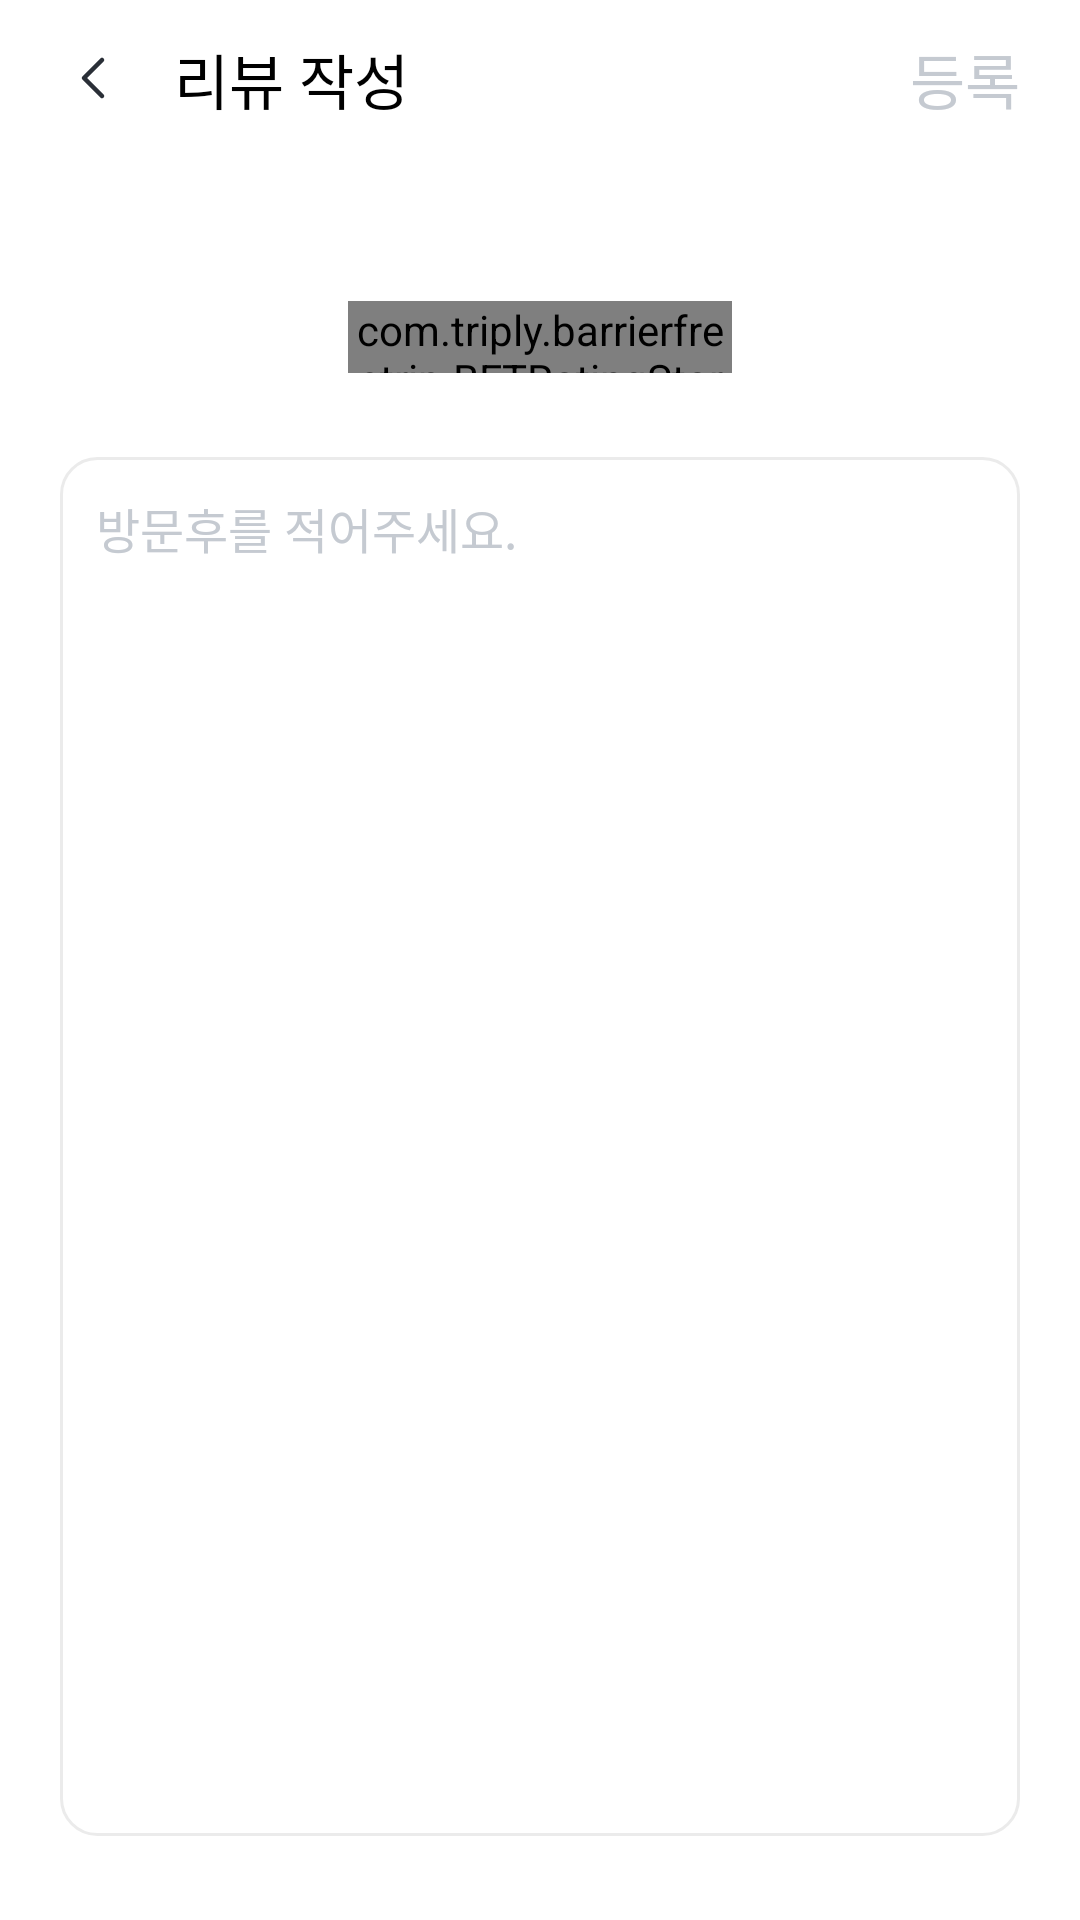

The Android layout XML behind this screen, and the referenced resources:
<!-- AndroidManifest.xml: application theme Theme.BarrierFreeTrip -->
<!-- res/layout/fragment_review_writing.xml -->
<?xml version="1.0" encoding="utf-8"?>
<layout xmlns:android="http://schemas.android.com/apk/res/android"
    xmlns:app="http://schemas.android.com/apk/res-auto"
    xmlns:tools="http://schemas.android.com/tools"
    android:background="@color/white">

    <androidx.constraintlayout.widget.ConstraintLayout
        android:layout_width="match_parent"
        android:layout_height="match_parent"
        tools:context=".ReviewFragment">

        <androidx.constraintlayout.widget.ConstraintLayout
            android:id="@+id/cl_review_top_bar"
            android:layout_width="match_parent"
            android:layout_height="wrap_content"
            app:layout_constraintEnd_toEndOf="parent"
            app:layout_constraintHorizontal_bias="0.0"
            app:layout_constraintStart_toStartOf="parent"
            app:layout_constraintTop_toTopOf="parent">

            <androidx.appcompat.widget.AppCompatImageButton
                android:id="@+id/iv_review_writing_back"
                android:layout_width="32dp"
                android:layout_height="32dp"
                android:layout_marginStart="16dp"
                android:layout_marginTop="10dp"
                android:layout_marginBottom="10dp"
                android:background="@drawable/ic_back"
                app:layout_constraintBottom_toBottomOf="parent"
                app:layout_constraintStart_toStartOf="parent"
                app:layout_constraintTop_toTopOf="parent" />

            <androidx.appcompat.widget.AppCompatTextView
                style="@style/TextViewStyle"
                android:layout_width="wrap_content"
                android:layout_height="wrap_content"
                android:layout_marginStart="10dp"
                android:text="@string/review_writing_do"
                android:textColor="@color/black"
                android:textSize="20sp"
                app:layout_constraintBottom_toBottomOf="parent"
                app:layout_constraintStart_toEndOf="@+id/iv_review_writing_back"
                app:layout_constraintTop_toTopOf="parent" />

            <androidx.appcompat.widget.AppCompatTextView
                android:id="@+id/btn_review_upload"
                style="@style/TextViewStyle"
                android:layout_width="wrap_content"
                android:layout_height="wrap_content"
                android:layout_marginEnd="20dp"
                android:text="@string/review_writing_upload"
                android:textColor="@color/bright_gray"
                android:textSize="20sp"
                app:layout_constraintBottom_toBottomOf="parent"
                app:layout_constraintEnd_toEndOf="parent"
                app:layout_constraintTop_toTopOf="parent" />
        </androidx.constraintlayout.widget.ConstraintLayout>

        <androidx.appcompat.widget.AppCompatTextView
            android:id="@+id/tv_review_writing_title"
            style="@style/TextViewStyle"
            android:layout_width="wrap_content"
            android:layout_height="0dp"
            android:layout_marginTop="16dp"
            android:textColor="@color/review_black"
            app:layout_constraintEnd_toEndOf="parent"
            app:layout_constraintStart_toStartOf="parent"
            app:layout_constraintTop_toBottomOf="@+id/cl_review_top_bar"
            tools:text="힐하우스 호텔" />

        <com.triply.barrierfreetrip.BFTRatingStar
            android:id="@+id/rtbar_review_writing_rating"
            android:layout_width="128dp"
            android:layout_height="24dp"
            android:layout_marginTop="16dp"
            app:layout_constraintEnd_toEndOf="parent"
            app:layout_constraintStart_toStartOf="parent"
            app:layout_constraintTop_toBottomOf="@id/tv_review_writing_title" />

        <androidx.appcompat.widget.AppCompatEditText
            android:id="@+id/et_review_writing_content"
            style="@style/EditTextStyle"
            android:layout_width="0dp"
            android:layout_height="0dp"
            android:layout_marginHorizontal="20dp"
            android:layout_marginVertical="28dp"
            android:background="@drawable/shape_rect_round_corner12_stroke1_lightgray"
            android:gravity="top"
            android:hint="@string/review_writing_content_hint"
            android:padding="12dp"
            android:textColor="@color/review_black"
            android:textColorHint="@color/bright_gray"
            android:textSize="16sp"
            app:layout_constraintBottom_toBottomOf="parent"
            app:layout_constraintEnd_toEndOf="parent"
            app:layout_constraintStart_toStartOf="parent"
            app:layout_constraintTop_toBottomOf="@id/rtbar_review_writing_rating" />
    </androidx.constraintlayout.widget.ConstraintLayout>
</layout>
<!-- resources referenced by this layout -->
<resources>
  <color name="black">#FF000000</color>
  <color name="bright_gray">#C5CAD1</color>
  <color name="review_black">#242424</color>
  <color name="white">#FFFFFFFF</color>
  <!-- drawable ic_back (drawable) -->
  <vector xmlns:android="http://schemas.android.com/apk/res/android"
      android:width="32dp"
      android:height="32dp"
      android:viewportWidth="32"
      android:viewportHeight="32">
    <path
        android:pathData="M18,10L12,16L18,22"
        android:strokeLineJoin="round"
        android:strokeWidth="1.5"
        android:fillColor="#00000000"
        android:strokeColor="#2A2F37"
        android:strokeLineCap="round"/>
  </vector>
  <!-- drawable shape_rect_round_corner12_stroke1_lightgray (drawable) -->
  <?xml version="1.0" encoding="utf-8"?>
  <shape xmlns:android="http://schemas.android.com/apk/res/android">
      <solid android:color="@color/white" />
      <corners android:radius="12dp" />
      <stroke
          android:width="1dp"
          android:color="@color/review_light_gray"/>
  </shape>
  <string name="review_writing_content_hint">방문후를 적어주세요.</string>
  <string name="review_writing_do">리뷰 작성</string>
  <string name="review_writing_upload">등록</string>
  <style name="EditTextStyle" parent="@android:style/Widget.DeviceDefault.EditText">
          <item name="android:fontFamily">@font/notosans_fontfamily</item>
          <item name="android:includeFontPadding">false</item>
      </style>
  <style name="TextViewStyle" parent="@android:style/Widget.DeviceDefault.TextView">
          <item name="android:fontFamily">@font/notosans_fontfamily</item>
          <item name="android:includeFontPadding">false</item>
      </style>
  <style name="Theme.BarrierFreeTrip" parent="Base.Theme.BarrierFreeTrip" />
  <color name="review_light_gray">#EBEBEB</color>
  <style name="Base.Theme.BarrierFreeTrip" parent="Theme.AppCompat.Light.NoActionBar">
          
          
          <item name="android:windowBackground">@color/white</item>
          <item name="android:buttonStyle">@style/ButtonStyle</item>
          <item name="android:editTextStyle">@style/EditTextStyle</item>
          <item name="android:radioButtonStyle">@style/RadioButtonStyle</item>
          <item name="android:checkboxStyle">@style/CheckboxStyle</item>
      </style>
  <style name="ButtonStyle" parent="@android:style/Widget.DeviceDefault.Button.Borderless">
          <item name="android:fontFamily">@font/notosans_fontfamily</item>
          <item name="android:includeFontPadding">false</item>
      </style>
  <style name="RadioButtonStyle" parent="@android:style/Widget.DeviceDefault.CompoundButton.RadioButton">
          <item name="android:fontFamily">@font/notosans_fontfamily</item>
          <item name="android:includeFontPadding">false</item>
      </style>
  <style name="CheckboxStyle" parent="@android:style/Widget.DeviceDefault.CompoundButton.CheckBox">
          <item name="android:fontFamily">@font/notosans_fontfamily</item>
          <item name="android:includeFontPadding">false</item>
      </style>
</resources>
